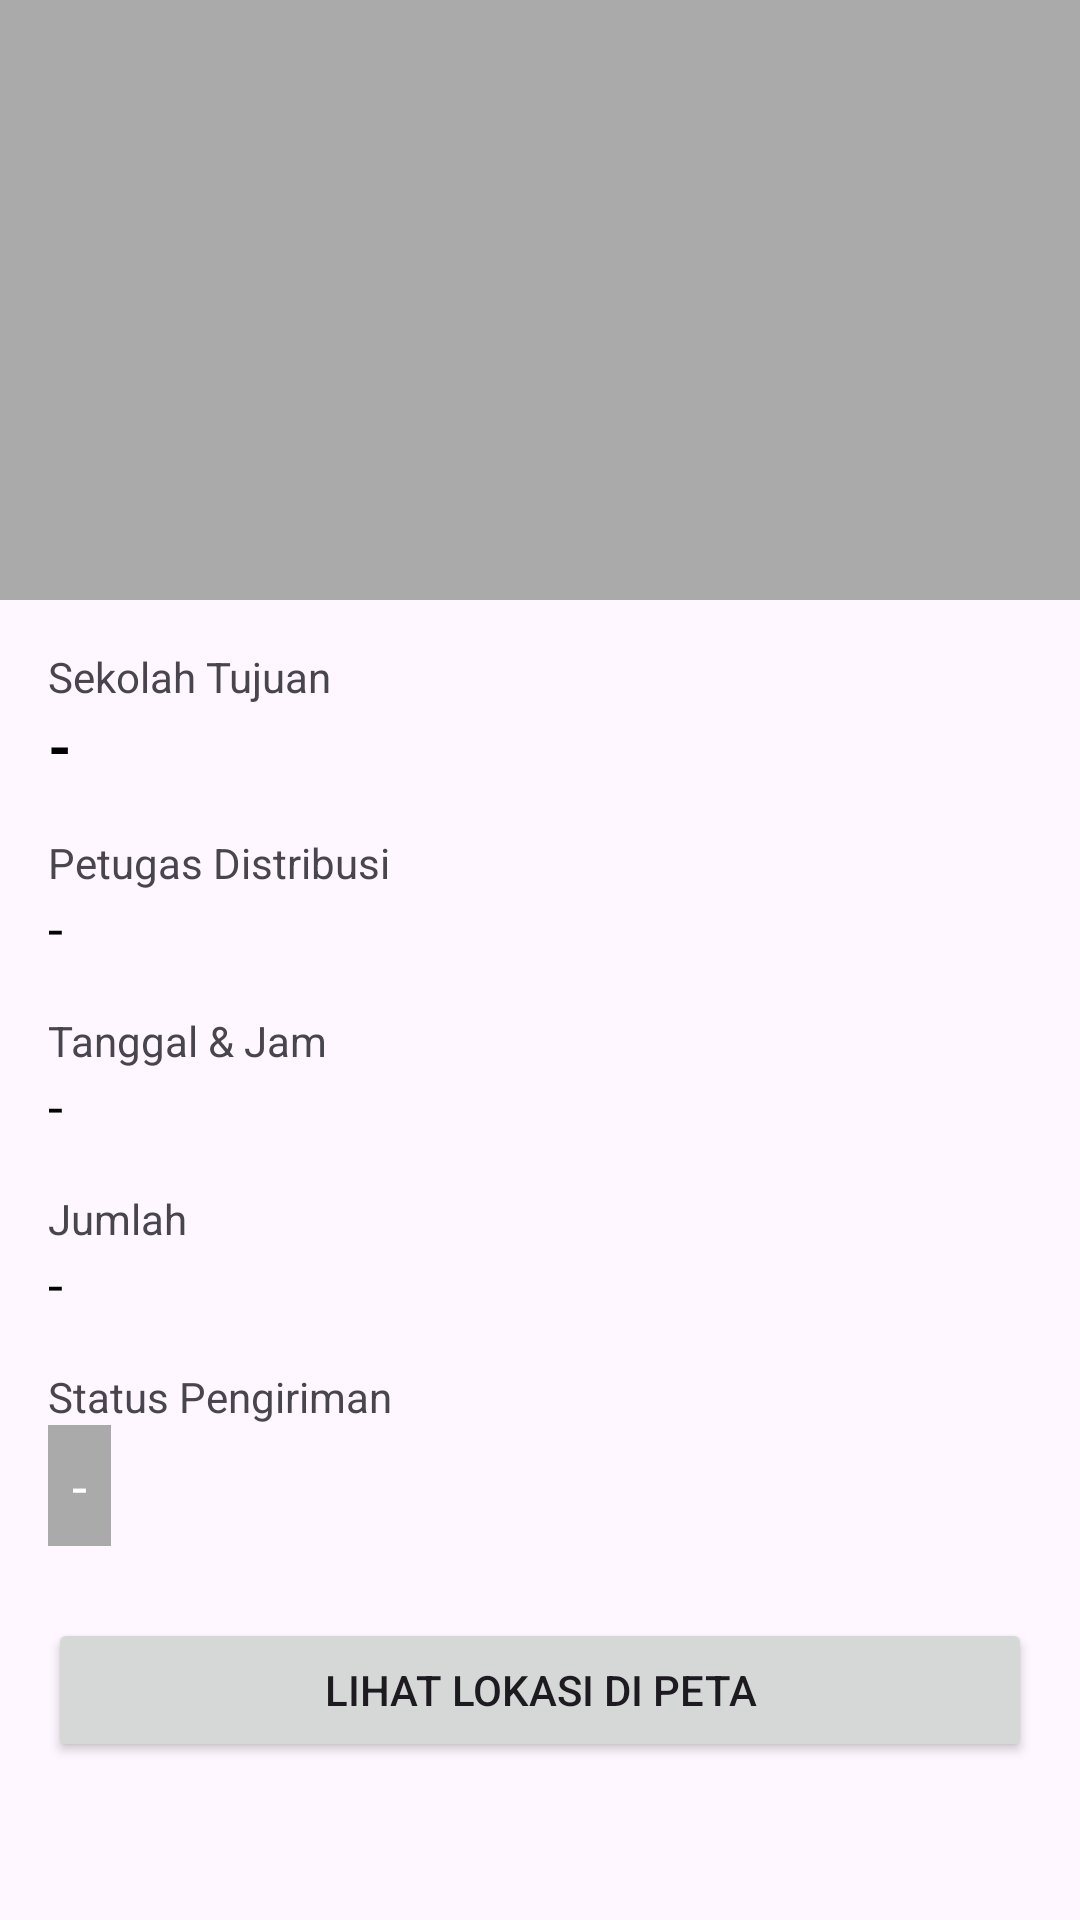

Here is an Android app screen rendered from its layout file. Give the layout XML and the strings, colors and styles it references.
<!-- AndroidManifest.xml: application theme Theme.SIMGizi -->
<!-- res/layout/activity_detail.xml -->
<?xml version="1.0" encoding="utf-8"?>
<ScrollView xmlns:android="http://schemas.android.com/apk/res/android"
    xmlns:app="http://schemas.android.com/apk/res-auto"
    android:layout_width="match_parent"
    android:layout_height="match_parent">

    <LinearLayout
        android:layout_width="match_parent"
        android:layout_height="wrap_content"
        android:orientation="vertical"
        android:paddingBottom="16dp">

        <ImageView
            android:id="@+id/imageDetailFoto"
            android:layout_width="match_parent"
            android:layout_height="200dp"
            android:background="@android:color/darker_gray"
            android:scaleType="centerCrop"
            android:src="@drawable/ic_launcher_background" />

        <LinearLayout
            android:layout_width="match_parent"
            android:layout_height="wrap_content"
            android:orientation="vertical"
            android:padding="16dp">

            <TextView
                android:layout_width="wrap_content"
                android:layout_height="wrap_content"
                android:text="Sekolah Tujuan"
                android:textSize="14sp" />

            <TextView
                android:id="@+id/textDetailSekolah"
                android:layout_width="wrap_content"
                android:layout_height="wrap_content"
                android:text="-"
                android:textColor="@android:color/black"
                android:textSize="20sp"
                android:textStyle="bold" />

            <TextView
                android:layout_width="wrap_content"
                android:layout_height="wrap_content"
                android:layout_marginTop="16dp"
                android:text="Petugas Distribusi"
                android:textSize="14sp" />

            <TextView
                android:id="@+id/textDetailPetugas"
                android:layout_width="wrap_content"
                android:layout_height="wrap_content"
                android:text="-"
                android:textColor="@android:color/black"
                android:textSize="18sp" />

            <TextView
                android:layout_width="wrap_content"
                android:layout_height="wrap_content"
                android:layout_marginTop="16dp"
                android:text="Tanggal &amp; Jam"
                android:textSize="14sp" />

            <TextView
                android:id="@+id/textDetailWaktu"
                android:layout_width="wrap_content"
                android:layout_height="wrap_content"
                android:text="-"
                android:textColor="@android:color/black"
                android:textSize="18sp" />

            <TextView
                android:layout_width="wrap_content"
                android:layout_height="wrap_content"
                android:layout_marginTop="16dp"
                android:text="Jumlah"
                android:textSize="14sp" />

            <TextView
                android:id="@+id/textDetailJumlah"
                android:layout_width="wrap_content"
                android:layout_height="wrap_content"
                android:text="-"
                android:textColor="@android:color/black"
                android:textSize="18sp" />

            <TextView
                android:layout_width="wrap_content"
                android:layout_height="wrap_content"
                android:layout_marginTop="16dp"
                android:text="Status Pengiriman"
                android:textSize="14sp" />

            <TextView
                android:id="@+id/textDetailStatus"
                android:layout_width="wrap_content"
                android:layout_height="wrap_content"
                android:background="@android:color/darker_gray"
                android:padding="8dp"
                android:text="-"
                android:textColor="@android:color/white"
                android:textSize="18sp" />

            <Button
                android:id="@+id/btnLihatLokasi"
                android:layout_width="match_parent"
                android:layout_height="wrap_content"
                android:layout_marginTop="24dp"
                android:text="Lihat Lokasi di Peta" />

        </LinearLayout>
    </LinearLayout>
</ScrollView>
<!-- resources referenced by this layout -->
<resources>
  <style name="Theme.SIMGizi" parent="Base.Theme.SIMGizi" />
  <style name="Base.Theme.SIMGizi" parent="Theme.Material3.DayNight.NoActionBar">
          
          
      </style>
</resources>
